Run: headless pygame with SDL's dummy video driver; simulated clock (each Clock.tick advances the game by its frame time, no real sleeping); random seed 0; keys injected as events and as key.get_pressed() state; no mouse input; restart key SPACE tapped at the start of phases 3 and 4.
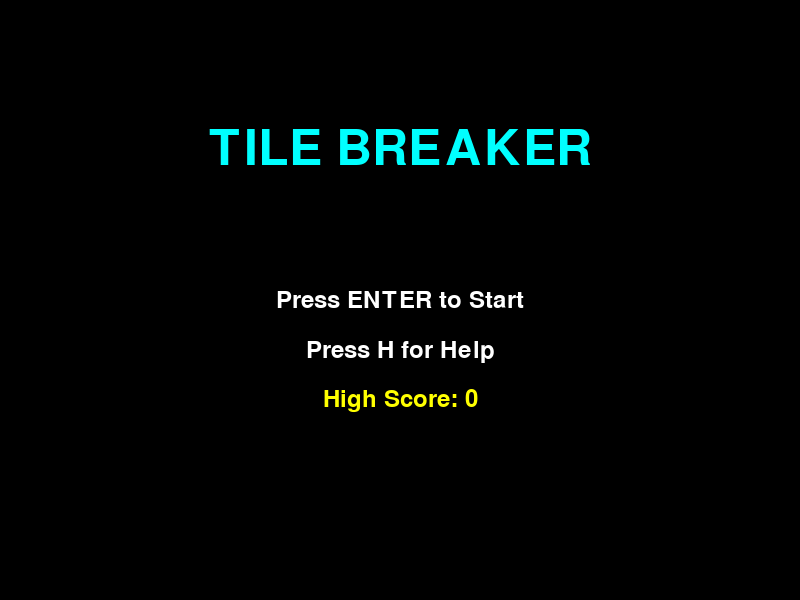
Frame 1 of 4 · flips 1–60 · no input
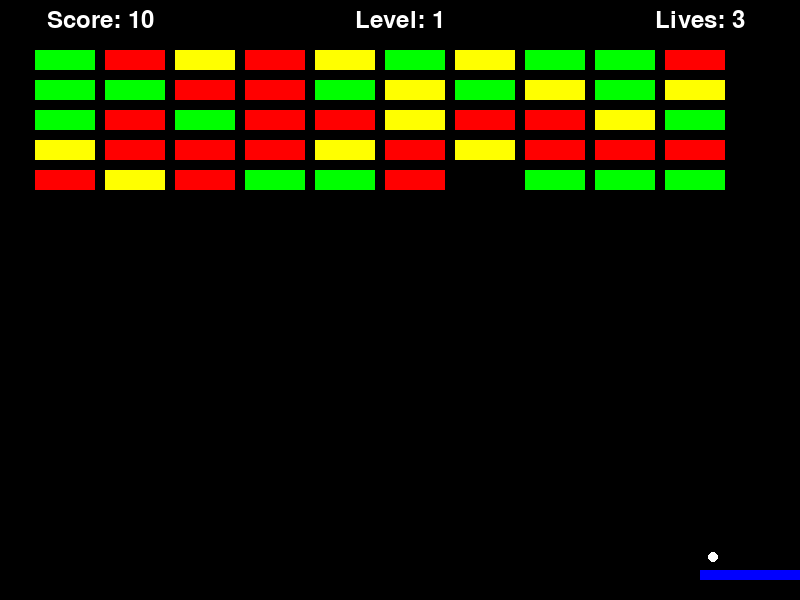
Frame 2 of 4 · flips 61–180 · tapped SPACE, RETURN · held RIGHT (→), D
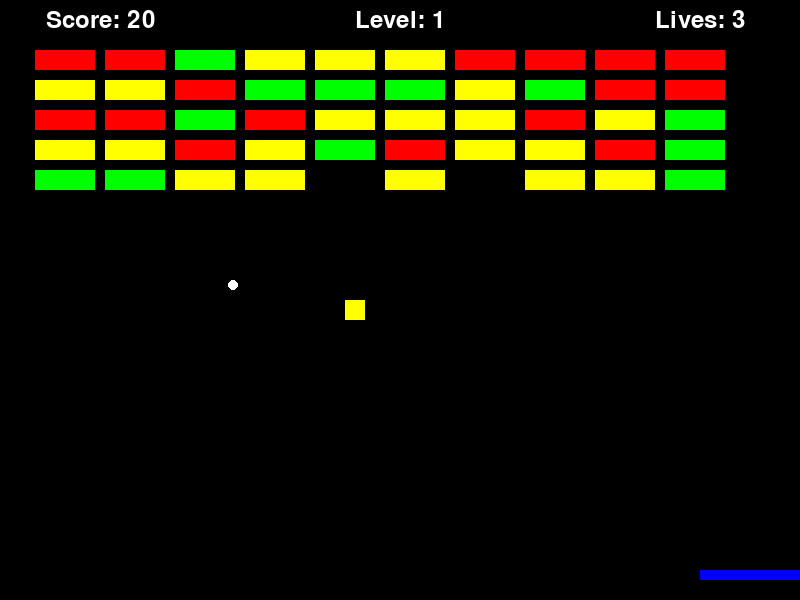
Frame 3 of 4 · flips 181–300 · tapped SPACE · held DOWN (↓), S
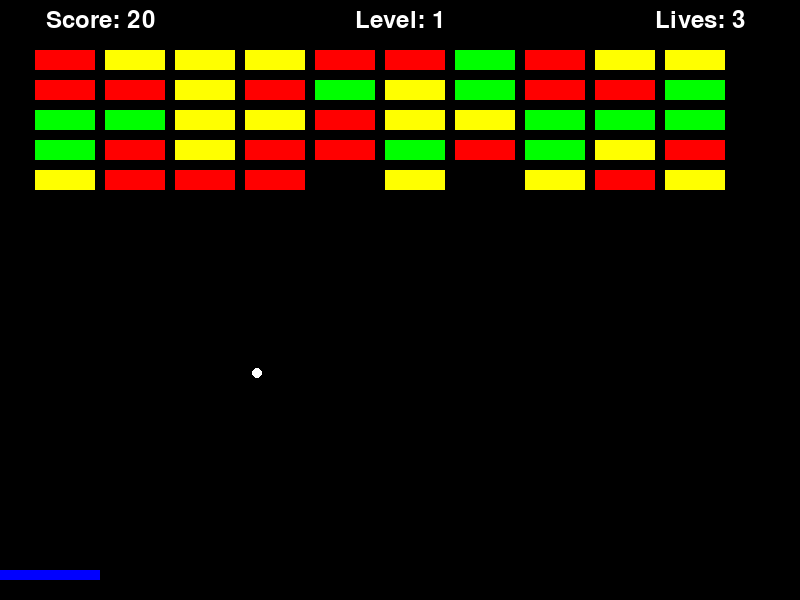
Frame 4 of 4 · flips 301–420 · tapped SPACE · held LEFT (←), A, UP (↑), W

The pygame program that drew these frames:

import pygame
import sys
import random

pygame.init()

width = 800
height = 600
screen = pygame.display.set_mode((width, height))
pygame.display.set_caption('Tile Breaker')

black = (0, 0, 0)
white = (255, 255, 255)
red = (255, 0, 0)
green = (0, 255, 0)
blue = (0, 0, 255)
yellow = (255, 255, 0)
orange = (255, 165, 0)
purple = (128, 0, 128)
cyan = (0, 255, 255)
pink = (255, 192, 203)

font = pygame.font.Font(None, 36)

paddle_width = 100
paddle_height = 10
paddle_color = blue
paddle_x = (width - paddle_width) // 2
paddle_y = height - 30
paddle_speed = 10

ball_size = 10
ball_color = white
ball_x = width // 2
ball_y = height // 2
ball_speed_x = 4
ball_speed_y = -4

tile_width = 60
tile_height = 20
tiles = []

score = 0
level = 1
lives = 3
power_ups = []
game_state = "menu"
high_score = 0
power_up_types = ["extend", "shrink", "speed_up", "slow_down", "multi_ball"]
balls = []
is_paused = False

def create_tiles():
    global tiles
    tiles = []
    for row in range(5):
        for col in range(10):
            tile = pygame.Rect(
                col * (tile_width + 10) + 35,
                row * (tile_height + 10) + 50,
                tile_width,
                tile_height
            )
            tiles.append(tile)

create_tiles()

def reset_ball():
    global ball_x, ball_y, ball_speed_y
    ball_x = width // 2
    ball_y = height // 2
    ball_speed_y = -4

def draw_text(text, font, color, surface, x, y):
    textobj = font.render(text, True, color)
    textrect = textobj.get_rect()
    textrect.center = (x, y)
    surface.blit(textobj, textrect)

def create_power_up(x, y):
    power_up = pygame.Rect(x, y, 20, 20)
    power_ups.append(power_up)

def handle_power_ups():
    global paddle_width
    for power_up in power_ups[:]:
        power_up.y += 5
        if power_up.colliderect(paddle):
            power_ups.remove(power_up)
            power_type = random.choice(power_up_types)
            
            if power_type == "extend":
                paddle_width = min(paddle_width + 20, width // 2)
            elif power_type == "shrink":
                paddle_width = max(paddle_width - 20, 40)
            elif power_type == "speed_up":
                for ball in balls:
                    ball['speed_x'] *= 1.2
                    ball['speed_y'] *= 1.2
            elif power_type == "slow_down":
                for ball in balls:
                    ball['speed_x'] *= 0.8
                    ball['speed_y'] *= 0.8
            elif power_type == "multi_ball":
                new_ball = create_ball()
                new_ball['speed_x'] *= -1
                balls.append(new_ball)
        elif power_up.y > height:
            power_ups.remove(power_up)
        pygame.draw.rect(screen, yellow, power_up)

def create_ball():
    return {
        'rect': pygame.Rect(width // 2, height // 2, ball_size, ball_size),
        'speed_x': ball_speed_x,
        'speed_y': ball_speed_y
    }

def init_game():
    global score, level, lives, paddle_width, balls, tiles, power_ups
    score = 0
    level = 1
    lives = 3
    paddle_width = 100
    balls = [create_ball()]
    power_ups = []
    create_tiles()

def draw_menu():
    screen.fill(black)
    title = pygame.font.Font(None, 74).render('TILE BREAKER', True, cyan)
    title_rect = title.get_rect(center=(width // 2, height // 4))
    screen.blit(title, title_rect)
    
    draw_text('Press ENTER to Start', font, white, screen, width // 2, height // 2)
    draw_text('Press H for Help', font, white, screen, width // 2, height // 2 + 50)
    draw_text(f'High Score: {high_score}', font, yellow, screen, width // 2, height // 2 + 100)

def draw_help():
    screen.fill(black)
    help_texts = [
        "HOW TO PLAY",
        "Use LEFT and RIGHT arrows to move the paddle",
        "Break all tiles to advance to next level",
        "Collect power-ups for special effects:",
        "YELLOW - Extend paddle",
        "RED - Shrink paddle",
        "GREEN - Speed up ball",
        "BLUE - Slow down ball",
        "PURPLE - Multi-ball",
        "",
        "Press ESCAPE to return to menu"
    ]
    
    for i, text in enumerate(help_texts):
        draw_text(text, font, white, screen, width // 2, 100 + i * 40)

playing = True
while playing:
    if game_state == "menu":
        screen.fill(black)
        draw_menu()
        
        for event in pygame.event.get():
            if event.type == pygame.QUIT:
                playing = False
            if event.type == pygame.KEYDOWN:
                if event.key == pygame.K_RETURN:
                    game_state = "playing"
                    init_game()
                elif event.key == pygame.K_h:
                    game_state = "help"

    elif game_state == "help":
        draw_help()
        
        for event in pygame.event.get():
            if event.type == pygame.QUIT:
                playing = False
            if event.type == pygame.KEYDOWN:
                if event.key == pygame.K_ESCAPE:
                    game_state = "menu"

    elif game_state == "playing":
        if not is_paused:
            screen.fill(black)

            for event in pygame.event.get():
                if event.type == pygame.QUIT:
                    playing = False

            keys = pygame.key.get_pressed()
            if keys[pygame.K_LEFT] and paddle_x > 0:
                paddle_x -= paddle_speed
            if keys[pygame.K_RIGHT] and paddle_x < width - paddle_width:
                paddle_x += paddle_speed

            for ball in balls:
                ball['rect'].x += ball['speed_x']
                ball['rect'].y += ball['speed_y']

                if ball['rect'].x <= 0 or ball['rect'].x >= width - ball_size:
                    ball['speed_x'] *= -1
                if ball['rect'].y <= 0:
                    ball['speed_y'] *= -1
                if ball['rect'].y >= height:
                    balls.remove(ball)
                    if not balls:
                        lives -= 1
                        if lives > 0:
                            balls.append(create_ball())
                        else:
                            game_state = "game_over"  # Transition to game over screen

            paddle = pygame.Rect(paddle_x, paddle_y, paddle_width, paddle_height)
            for ball in balls:
                if ball['rect'].colliderect(paddle):
                    ball['speed_y'] *= -1

            for tile in tiles[:]:
                for ball in balls:
                    if ball['rect'].colliderect(tile):
                        tiles.remove(tile)
                        score += 10
                        ball['speed_y'] *= -1
                        if random.randint(1, 10) == 1:
                            create_power_up(tile.x + tile_width // 2, tile.y + tile_height // 2)
                        break

            if not tiles:
                level += 1
                ball_speed_x *= 1.1
                ball_speed_y *= 1.1
                create_tiles()
                balls = [create_ball()]

            handle_power_ups()

            pygame.draw.rect(screen, paddle_color, paddle)
            for ball in balls:
                pygame.draw.ellipse(screen, ball_color, ball['rect'])

            for tile in tiles:
                pygame.draw.rect(screen, random.choice([red, green, yellow]), tile)

            draw_text(f'Score: {score}', font, white, screen, width // 8, 20)
            draw_text(f'Level: {level}', font, white, screen, width // 2, 20)
            draw_text(f'Lives: {lives}', font, white, screen, 7 * width // 8, 20)

        for event in pygame.event.get():
            if event.type == pygame.QUIT:
                playing = False
            if event.type == pygame.KEYDOWN:
                if event.key == pygame.K_p:
                    is_paused = not is_paused
                elif event.key == pygame.K_ESCAPE:
                    game_state = "menu"

        if is_paused:
            draw_text('PAUSED', font, white, screen, width // 2, height // 2)
            draw_text('Press P to Resume', font, white, screen, width // 2, height // 2 + 50)

    pygame.display.flip()
    pygame.time.Clock().tick(60)

if score > high_score:
    high_score = score

# Game Over Screen
game_over = True
while game_over:
    screen.fill(black)
    draw_text('Game Over', font, red, screen, width // 2, height // 2)
    draw_text(f'Final Score: {score}', font, white, screen, width // 2, height // 2 + 50)
    if score == high_score:
        draw_text('NEW HIGH SCORE!', font, yellow, screen, width // 2, height // 2 + 100)
    draw_text('Press Space to Return to Menu', font, white, screen, width // 2, height // 2 + 150)
    pygame.display.flip()

    for event in pygame.event.get():
        if event.type == pygame.QUIT:
            game_over = False
        if event.type == pygame.KEYDOWN:
            if event.key == pygame.K_SPACE:
                game_state = "menu"
                game_over = False

pygame.quit()
sys.exit()
